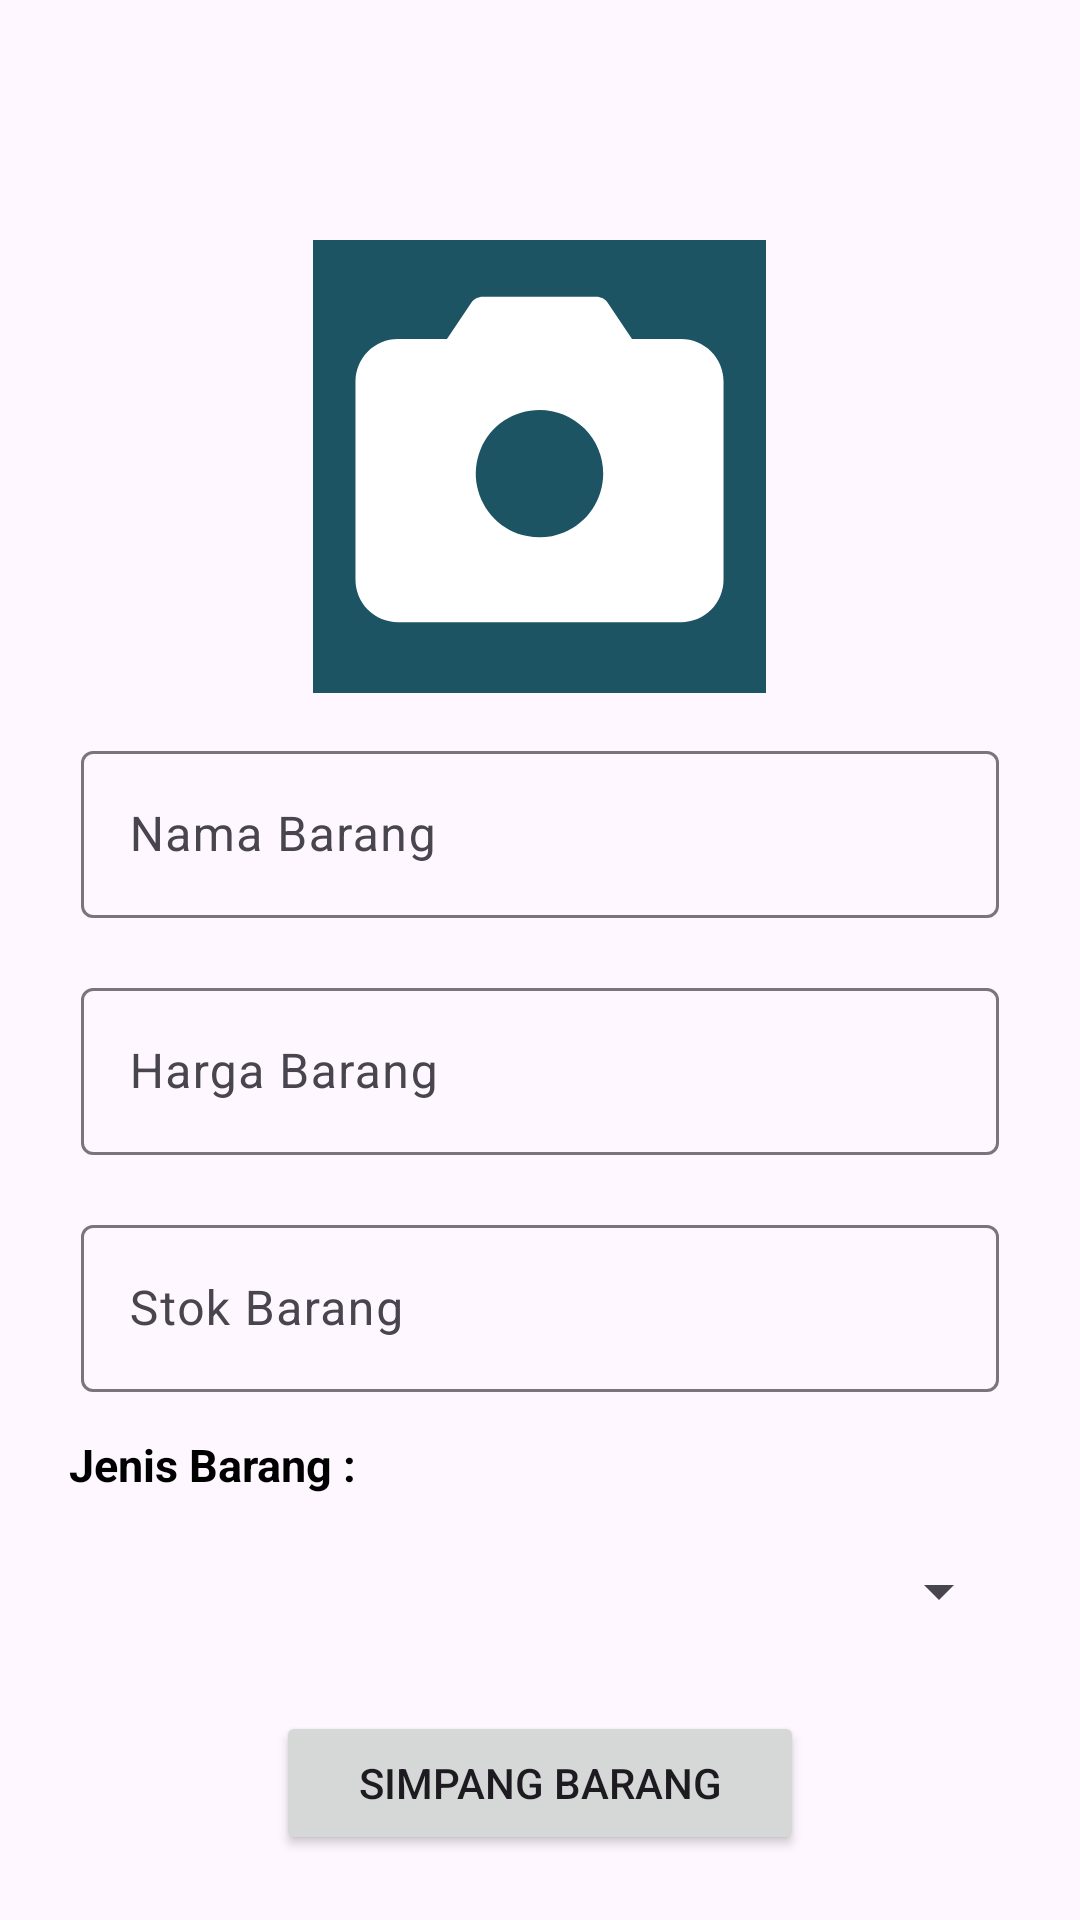

Here is an Android app screen rendered from its layout file. Give the layout XML and the strings, colors and styles it references.
<!-- AndroidManifest.xml: application theme Theme.ChassirApp -->
<!-- res/layout/activity_barang_input.xml -->
<?xml version="1.0" encoding="utf-8"?>
<LinearLayout xmlns:android="http://schemas.android.com/apk/res/android"
    xmlns:app="http://schemas.android.com/apk/res-auto"
    xmlns:tools="http://schemas.android.com/tools"
    android:layout_width="match_parent"
    android:layout_height="match_parent"
    android:orientation="vertical"
    tools:context=".ui.barang.BarangInputActivity">

    <androidx.appcompat.widget.Toolbar
        android:id="@+id/tlbBarangInput"
        android:layout_width="match_parent"
        android:layout_height="wrap_content" />

    <ImageView
        android:id="@+id/imgCameraInput"
        android:layout_width="151dp"
        android:layout_height="151dp"
        android:background="@color/colorButton"
        android:src="@drawable/ph_camera_fill"
        android:layout_gravity="center_horizontal"
        android:layout_marginTop="16dp"/>

    <com.google.android.material.textfield.TextInputLayout
        android:layout_width="match_parent"
        android:layout_height="wrap_content"
        android:layout_marginTop="10dp"
        android:padding="4dp"
        android:layout_marginLeft="23dp"
        android:layout_marginRight="23dp">

        <EditText
            android:id="@+id/edInputItem"
            android:layout_width="match_parent"
            android:layout_height="wrap_content"
            android:hint="@string/nama_barang"
            android:inputType="text"
            android:textColor="@android:color/black"/>

    </com.google.android.material.textfield.TextInputLayout>

    <com.google.android.material.textfield.TextInputLayout
        android:layout_width="match_parent"
        android:layout_height="wrap_content"
        android:layout_marginTop="10dp"
        android:padding="4dp"
        android:layout_marginLeft="23dp"
        android:layout_marginRight="23dp">

        <EditText
            android:id="@+id/edInputPrice"
            android:layout_width="match_parent"
            android:layout_height="wrap_content"
            android:hint="@string/harga_barang"
            android:inputType="number"
            android:textColor="@android:color/black"/>

    </com.google.android.material.textfield.TextInputLayout>

    <com.google.android.material.textfield.TextInputLayout
        android:layout_width="match_parent"
        android:layout_height="wrap_content"
        android:layout_marginTop="10dp"
        android:padding="4dp"
        android:layout_marginLeft="23dp"
        android:layout_marginRight="23dp">

        <EditText
            android:id="@+id/edInputStok"
            android:layout_width="match_parent"
            android:layout_height="wrap_content"
            android:hint="@string/stok_barang"
            android:inputType="number"
            android:textColor="@android:color/black"/>

    </com.google.android.material.textfield.TextInputLayout>

    <RelativeLayout
        android:id="@+id/rlBulan"
        android:layout_width="match_parent"
        android:layout_height="wrap_content"
        android:layout_marginStart="23dp"
        android:layout_marginTop="10dp"
        android:layout_marginEnd="23dp">

        <TextView
            android:id="@+id/bulan"
            android:layout_width="wrap_content"
            android:layout_height="wrap_content"
            android:text="@string/jenis_barang"
            android:layout_alignParentStart="true"
            android:layout_alignParentTop="true"
            android:textColor="@android:color/black"
            android:textSize="15sp"
            android:textStyle="bold" />

        <Spinner
            android:id="@+id/spJenisBarang"
            android:layout_width="match_parent"
            android:layout_height="48dp"
            android:layout_below="@id/bulan"
            android:layout_alignParentStart="true"
            android:layout_marginTop="8dp"/>

    </RelativeLayout>

    <Button
        android:id="@+id/btnSimpanBarang"
        android:layout_width="match_parent"
        android:layout_height="wrap_content"
        android:layout_marginTop="16dp"
        android:text="@string/simpang_barang"
        android:layout_marginLeft="92dp"
        android:layout_marginRight="92dp"/>

</LinearLayout>
<!-- resources referenced by this layout -->
<resources>
  <color name="colorButton">#1D5464</color>
  <!-- drawable ph_camera_fill (drawable) -->
  <vector xmlns:android="http://schemas.android.com/apk/res/android"
      android:width="30dp"
      android:height="30dp"
      android:viewportWidth="30"
      android:viewportHeight="30">
    <path
        android:pathData="M24.375,6.563H21.127L19.529,4.167C19.444,4.039 19.328,3.934 19.192,3.861C19.056,3.788 18.904,3.75 18.75,3.75H11.25C11.096,3.75 10.944,3.788 10.808,3.861C10.672,3.934 10.556,4.039 10.471,4.167L8.872,6.563H5.625C4.879,6.563 4.164,6.859 3.636,7.386C3.109,7.914 2.813,8.629 2.813,9.375V22.5C2.813,23.246 3.109,23.961 3.636,24.489C4.164,25.016 4.879,25.313 5.625,25.313H24.375C25.121,25.313 25.836,25.016 26.364,24.489C26.891,23.961 27.188,23.246 27.188,22.5V9.375C27.188,8.629 26.891,7.914 26.364,7.386C25.836,6.859 25.121,6.563 24.375,6.563ZM19.219,15.469C19.219,16.303 18.971,17.119 18.508,17.813C18.044,18.506 17.385,19.047 16.614,19.366C15.844,19.686 14.995,19.769 14.177,19.606C13.359,19.444 12.607,19.042 12.017,18.452C11.427,17.862 11.025,17.11 10.862,16.292C10.7,15.473 10.783,14.625 11.102,13.854C11.422,13.083 11.962,12.425 12.656,11.961C13.35,11.497 14.166,11.25 15,11.25C16.119,11.25 17.192,11.694 17.983,12.486C18.774,13.277 19.219,14.35 19.219,15.469Z"
        android:fillColor="#ffffff"/>
  </vector>
  <string name="harga_barang">Harga Barang</string>
  <string name="jenis_barang">Jenis Barang :</string>
  <string name="nama_barang">Nama Barang</string>
  <string name="simpang_barang">Simpang Barang</string>
  <string name="stok_barang">Stok Barang</string>
  <style name="Theme.ChassirApp" parent="Base.Theme.ChassirApp" />
  <style name="Base.Theme.ChassirApp" parent="Theme.Material3.DayNight.NoActionBar">
          
          
      </style>
</resources>
